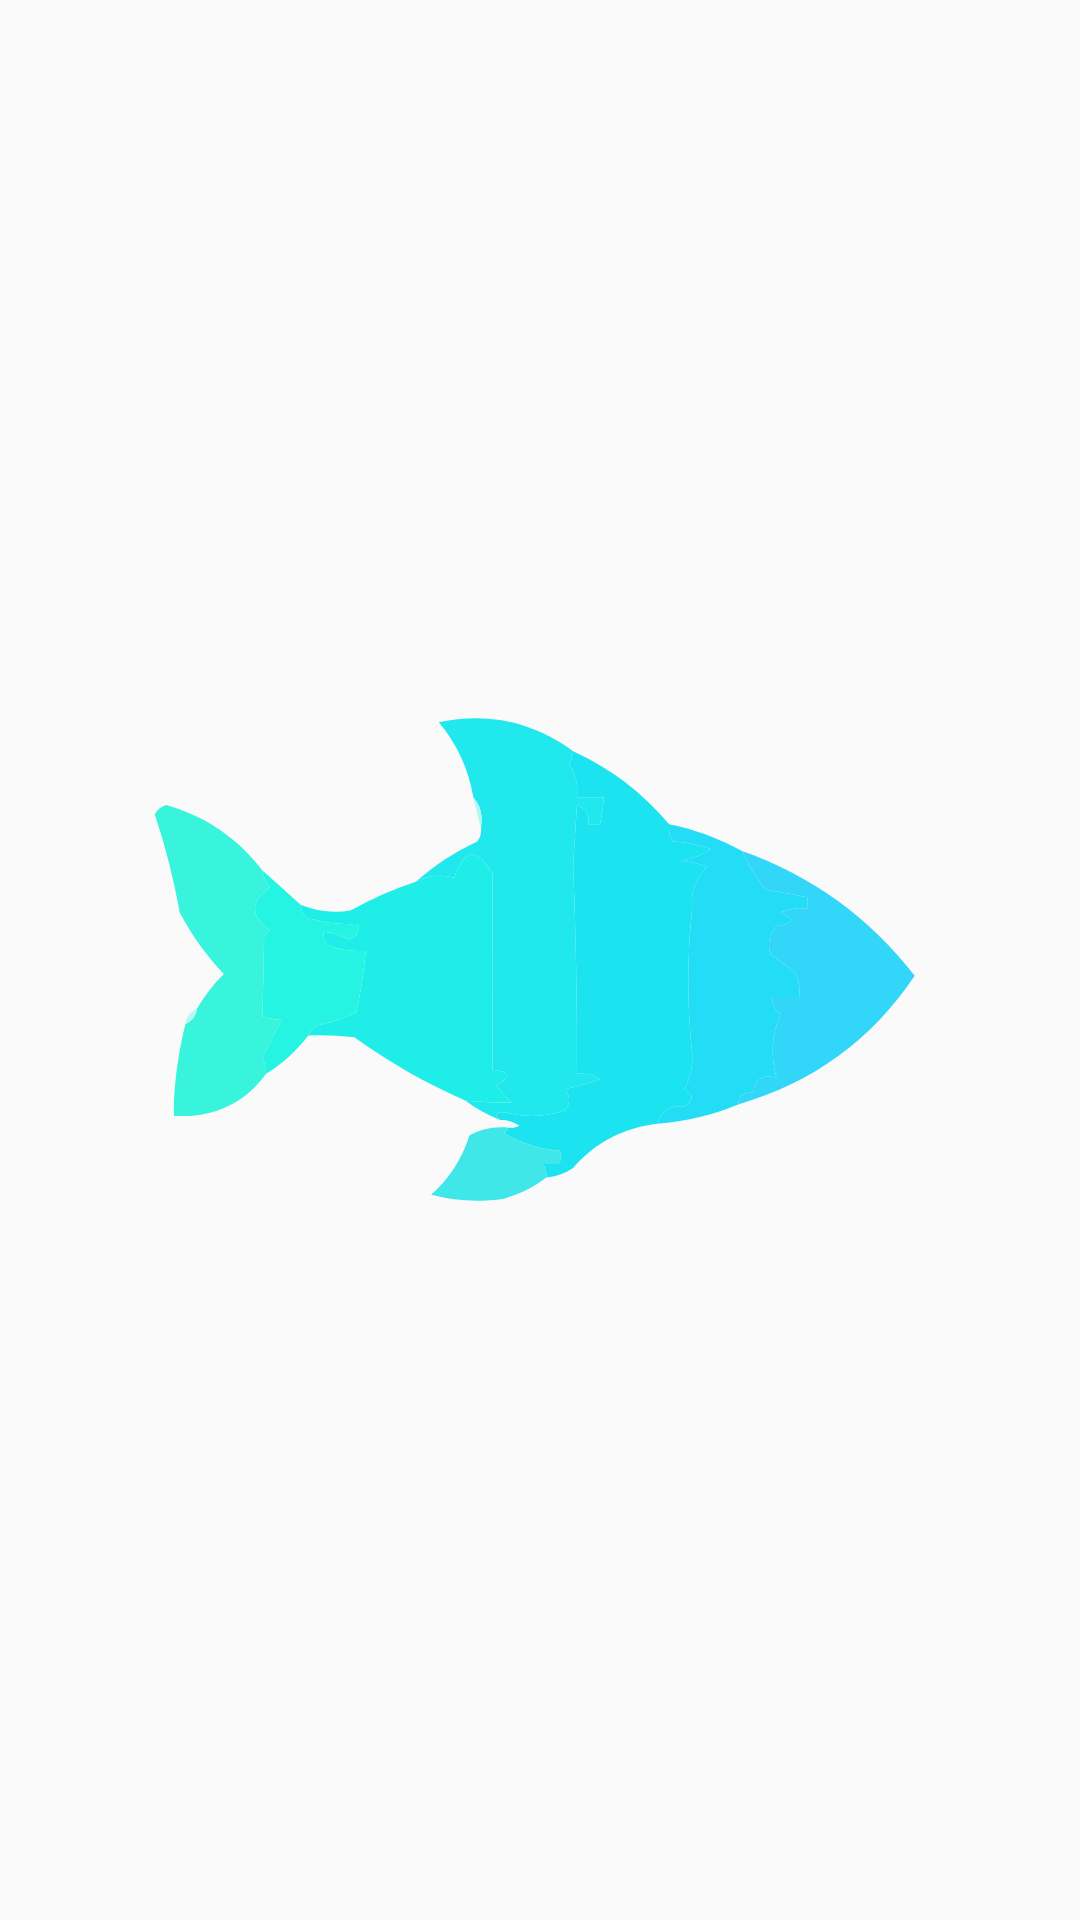

Android layout source for this screen:
<!-- AndroidManifest.xml: application theme Theme.JaerkuApp -->
<!-- res/layout/fragment_splash.xml -->
<?xml version="1.0" encoding="utf-8"?>
<androidx.constraintlayout.widget.ConstraintLayout xmlns:android="http://schemas.android.com/apk/res/android"
    xmlns:tools="http://schemas.android.com/tools"
    android:layout_width="match_parent"
    android:layout_height="match_parent"
    android:background="@color/bg_white"
    xmlns:app="http://schemas.android.com/apk/res-auto"
    tools:context=".ui.SplashFragment">

    <ImageView
        android:layout_width="293dp"
        android:layout_height="169dp"
        android:src="@drawable/ic_jaerku"
        app:layout_constraintBottom_toBottomOf="parent"
        app:layout_constraintEnd_toEndOf="parent"
        app:layout_constraintStart_toStartOf="parent"
        app:layout_constraintTop_toTopOf="parent" />

</androidx.constraintlayout.widget.ConstraintLayout>
<!-- resources referenced by this layout -->
<resources>
  <color name="bg_white">#FFFAFAFA</color>
  <!-- drawable ic_jaerku: vector/xml drawable (drawable, 7489 chars, omitted) -->
  <style name="Theme.JaerkuApp" parent="Base.Theme.JaerkuApp" />
  <style name="Base.Theme.JaerkuApp" parent="Theme.Material3.DayNight.NoActionBar">
          
          
      </style>
</resources>
